Labelled photos from "exercise_quality_v1", an image-classification folder in ody09/GymProject. The possible labels are: bicep curl bad form, bicep curl good form, push-up bad form, push-up good form, squat bad form, squat good form.

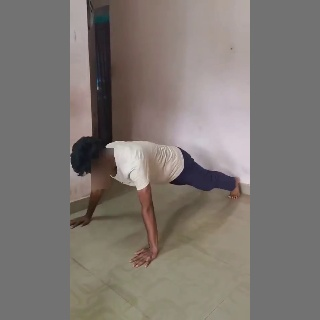
Label: push-up good form

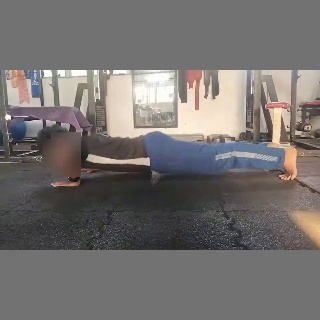
Label: push-up bad form

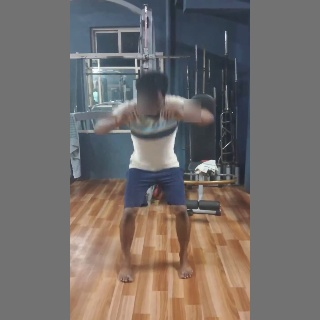
Label: squat bad form

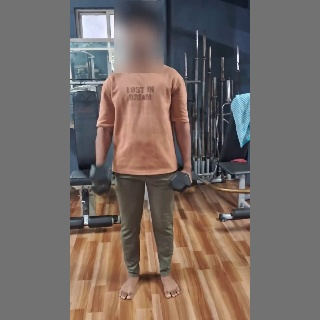
Label: bicep curl good form

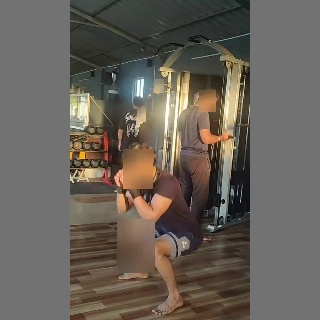
Label: squat good form

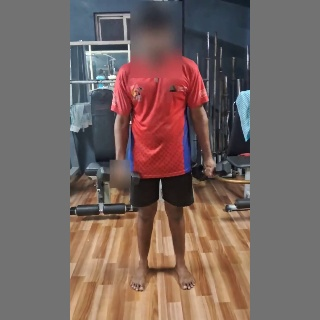
Label: bicep curl bad form
